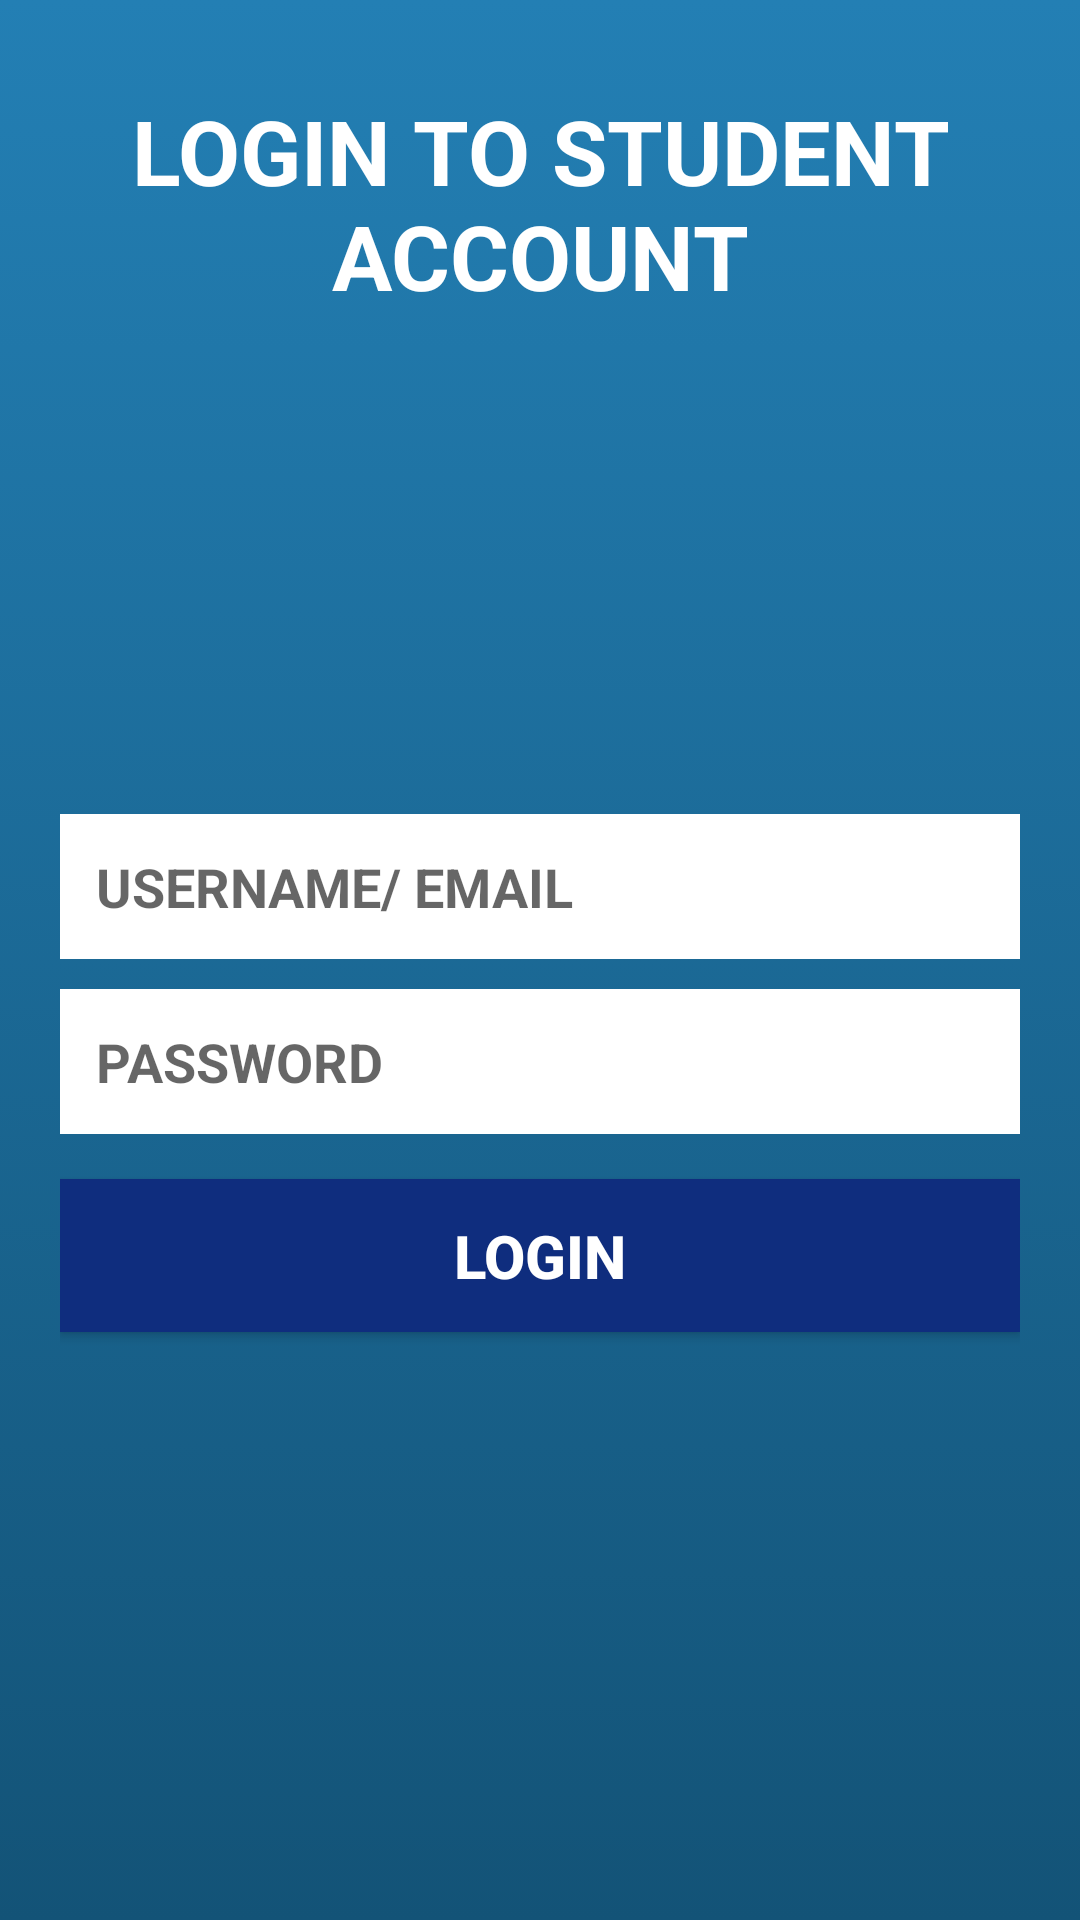

Android layout source for this screen:
<!-- AndroidManifest.xml: application theme AppTheme.NoActionBar -->
<!-- res/layout/activity_login.xml -->
<?xml version="1.0" encoding="utf-8"?>
<LinearLayout xmlns:android="http://schemas.android.com/apk/res/android"
    xmlns:app="http://schemas.android.com/apk/res-auto"
    xmlns:tools="http://schemas.android.com/tools"
    android:layout_width="match_parent"
    android:layout_height="match_parent"
    tools:context=".Student.ui.StudentLoginActivity"
    android:orientation="vertical"
    android:background="@drawable/bg_blue"
    android:padding="20dp">

    <TextView
        android:layout_width="match_parent"
        android:layout_height="wrap_content"
        android:textStyle="bold"
        android:textSize="30dp"
        android:layout_marginTop="10dp"
        android:textColor="@color/titleWhite"
        android:text="LOGIN TO STUDENT ACCOUNT"
        android:gravity="center"
        />

    <LinearLayout
        android:layout_width="match_parent"
        android:layout_height="match_parent"
        android:gravity="center"
        android:orientation="vertical">
        <EditText
            android:id="@+id/editUsername"
            android:layout_width="match_parent"
            android:layout_height="wrap_content"
            android:background="@color/bwhite"
            android:hint="USERNAME/ EMAIL"
            android:textStyle="bold"
            android:inputType="textPersonName"
            android:imeOptions="actionNext"
            android:textColor="@color/blue2"
            android:layout_marginBottom="10dp"
            android:padding="12dp" />

        <EditText
            android:id="@+id/editPassword"
            android:layout_width="match_parent"
            android:layout_height="wrap_content"
            android:background="@color/bwhite"
            android:hint="PASSWORD"
            android:imeOptions="actionGo"
            android:inputType="textPassword"
            android:textStyle="bold"
            android:textColor="@color/blue2"
            android:layout_marginBottom="15dp"
            android:padding="12dp" />

        <Button
            android:onClick="xml_welcome"
            android:layout_width="match_parent"
            android:layout_height="wrap_content"
            android:background="@color/colorPrimaryDark"
            android:text="LOGIN"
            android:textSize="20dp"
            android:textStyle="bold"
            android:textColor="@color/titleWhite"
            android:layout_marginBottom="10dp"
            android:padding="12dp" />
    </LinearLayout>

</LinearLayout>
<!-- resources referenced by this layout -->
<resources>
  <color name="blue2">#ED416CAB</color>
  <color name="bwhite">#fff</color>
  <color name="colorPrimaryDark">#0F2D7E</color>
  <color name="titleWhite">#fff</color>
  <!-- drawable bg_blue (drawable) -->
  <?xml version="1.0" encoding="utf-8"?>
  <selector xmlns:android="http://schemas.android.com/apk/res/android">
  
      <item>
          <shape android:shape="rectangle">
              <gradient android:angle="90"
                  android:endColor="@color/blue"
                  android:startColor="@color/blueDark"
                  />
          </shape>
      </item>
  </selector>
  <style name="AppTheme.NoActionBar">
          <item name="windowActionBar">false</item>
          <item name="windowNoTitle">true</item>
          <item name="android:windowFullscreen">false</item>
      </style>
  <color name="blue">#237FB4</color>
  <color name="blueDark">#135377</color>
</resources>
